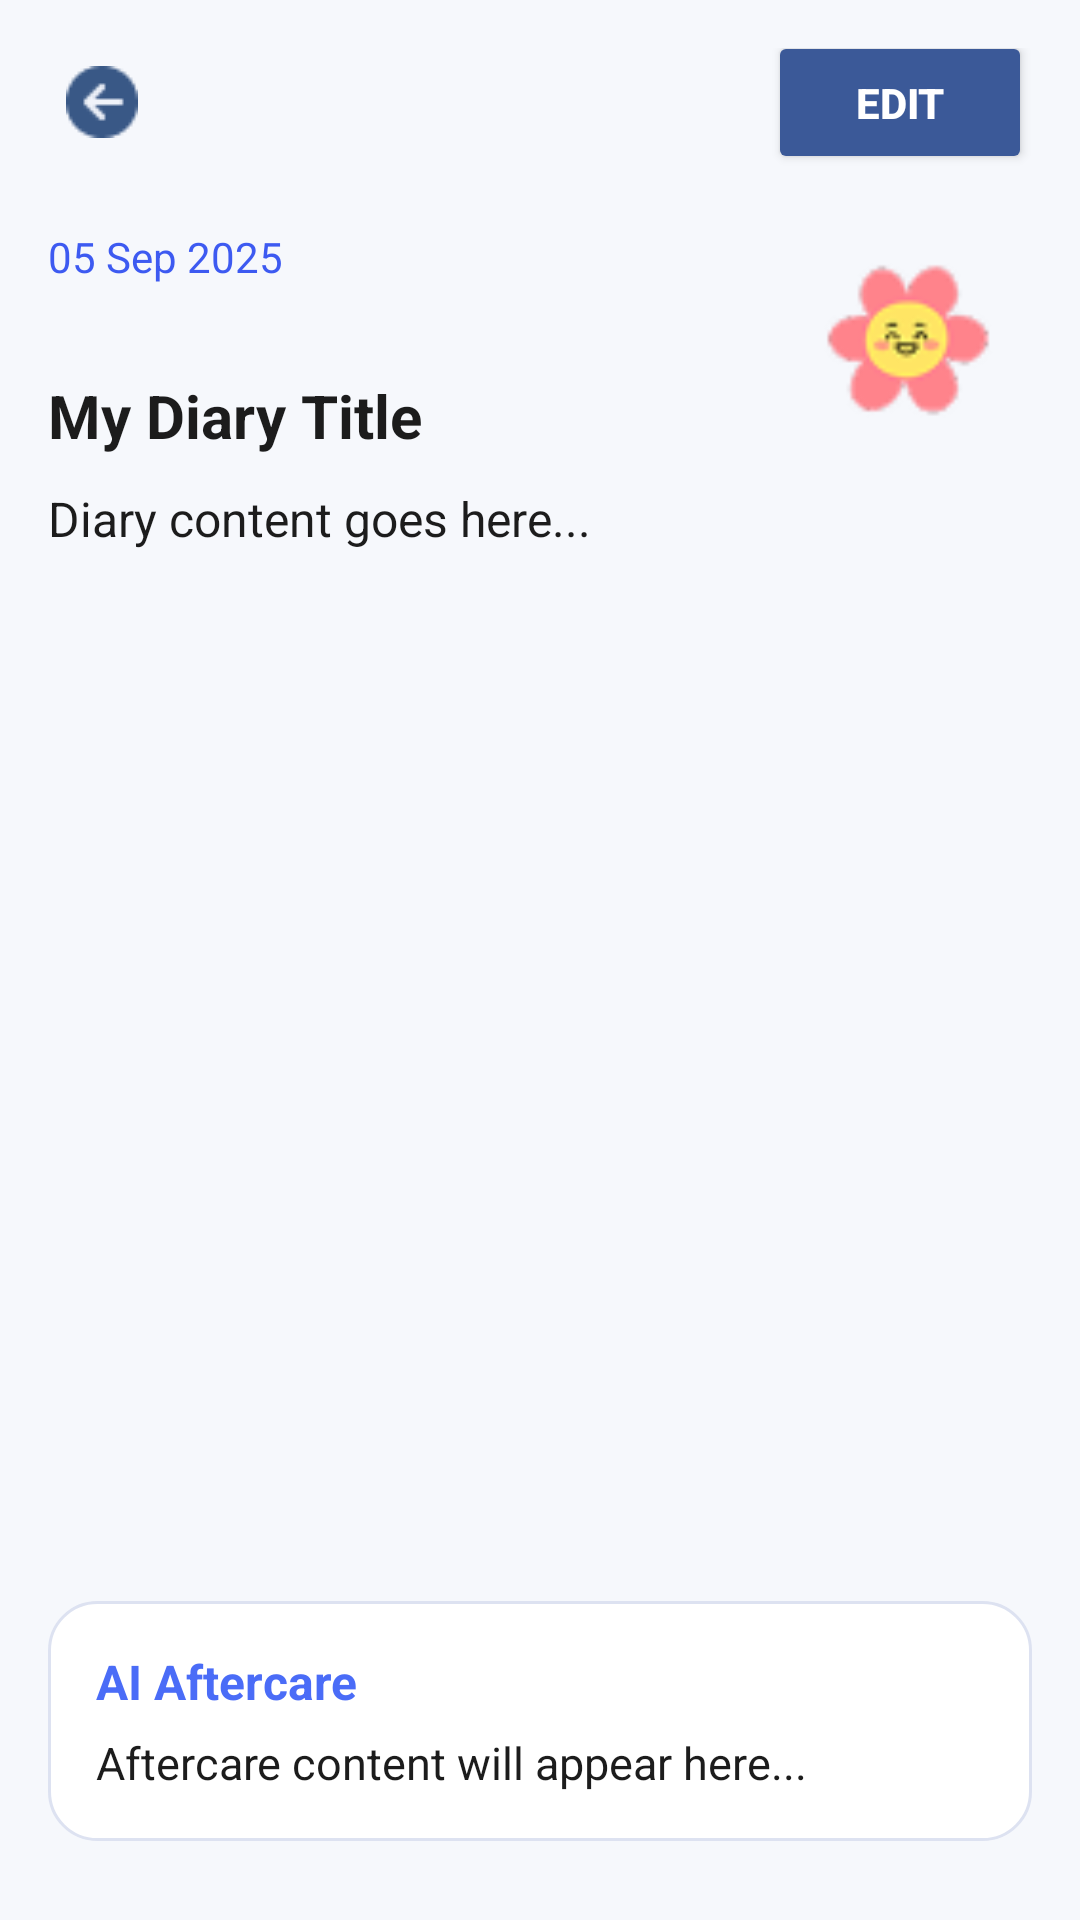

This screen was rendered from an Android layout file. Write that file and the resources it references.
<!-- AndroidManifest.xml: application theme Theme.Mindbloom -->
<!-- res/layout/layout_detail_diary.xml -->
<?xml version="1.0" encoding="utf-8"?>
<androidx.constraintlayout.widget.ConstraintLayout xmlns:android="http://schemas.android.com/apk/res/android"
    xmlns:app="http://schemas.android.com/apk/res-auto"
    xmlns:tools="http://schemas.android.com/tools"
    android:layout_width="match_parent"
    android:layout_height="match_parent"
    android:background="#F6F8FC"
    android:padding="16dp">

    
    <ImageButton
        android:id="@+id/btnBack"
        android:layout_width="36dp"
        android:layout_height="36dp"
        android:background="?attr/selectableItemBackgroundBorderless"
        android:src="@drawable/button_back"
        app:layout_constraintStart_toStartOf="parent"
        app:layout_constraintTop_toTopOf="parent" />

    
    <Button
        android:id="@+id/btnEdit"
        android:layout_width="wrap_content"
        android:layout_height="wrap_content"
        android:backgroundTint="#3B5998"
        android:text="EDIT"
        android:textColor="@android:color/white"
        android:textStyle="bold"
        android:paddingHorizontal="20dp"
        android:paddingVertical="6dp"
        app:layout_constraintEnd_toEndOf="parent"
        app:layout_constraintTop_toTopOf="@id/btnBack"
        app:layout_constraintBottom_toBottomOf="@id/btnBack" />

    
    <TextView
        android:id="@+id/txtDate"
        android:layout_width="wrap_content"
        android:layout_height="wrap_content"
        android:text="05 Sep 2025"
        android:textColor="#3D5AF1"
        android:textSize="14sp"
        android:layout_marginTop="24dp"
        app:layout_constraintStart_toStartOf="@id/btnBack"
        app:layout_constraintTop_toBottomOf="@id/btnBack" />

    
    <ImageView
        android:id="@+id/imgMood"
        android:layout_width="80dp"
        android:layout_height="80dp"
        android:src="@drawable/moodhappy"
        app:layout_constraintTop_toTopOf="@id/txtDate"
        app:layout_constraintEnd_toEndOf="parent" />

    
    <TextView
        android:id="@+id/txtTitle"
        android:layout_width="0dp"
        android:layout_height="wrap_content"
        android:text="My Diary Title"
        android:textSize="20sp"
        android:textStyle="bold"
        android:textColor="#1C1C1C"
        android:layout_marginTop="30dp"
        app:layout_constraintTop_toBottomOf="@id/txtDate"
        app:layout_constraintStart_toStartOf="parent"
        app:layout_constraintEnd_toEndOf="parent" />

    
    <TextView
        android:id="@+id/txtContent"
        android:layout_width="0dp"
        android:layout_height="wrap_content"
        android:layout_marginTop="10dp"
        android:background="@android:color/transparent"
        android:text="Diary content goes here..."
        android:textColor="#1C1C1C"
        android:textSize="16sp"
        app:layout_constraintTop_toBottomOf="@id/txtTitle"
        app:layout_constraintStart_toStartOf="parent"
        app:layout_constraintEnd_toEndOf="parent" />

    

    <LinearLayout
        android:id="@+id/aftercareBox"
        android:layout_width="0dp"
        android:layout_height="wrap_content"
        android:layout_marginTop="350dp"
        android:background="@drawable/aftercare_bg"
        android:orientation="vertical"
        android:padding="16dp"
        app:layout_constraintEnd_toEndOf="parent"
        app:layout_constraintHorizontal_bias="0.0"
        app:layout_constraintStart_toStartOf="parent"
        app:layout_constraintTop_toBottomOf="@id/txtContent">

        <TextView
            android:id="@+id/aftercareTitle"
            android:layout_width="wrap_content"
            android:layout_height="wrap_content"
            android:text="AI Aftercare"
            android:textColor="#4A6CF7"
            android:textSize="16sp"
            android:textStyle="bold"
            tools:layout_editor_absoluteX="17dp"
            tools:layout_editor_absoluteY="480dp" />

        <TextView
            android:id="@+id/txtAftercare"
            android:layout_width="match_parent"
            android:layout_height="wrap_content"
            android:layout_marginTop="6dp"
            android:text="Aftercare content will appear here..."
            android:textColor="#1C1C1C"
            android:textSize="15sp" />
    </LinearLayout>
</androidx.constraintlayout.widget.ConstraintLayout>
<!-- resources referenced by this layout -->
<resources>
  <!-- drawable aftercare_bg (drawable) -->
  <?xml version="1.0" encoding="utf-8"?>
  <shape xmlns:android="http://schemas.android.com/apk/res/android">
      <solid android:color="#FFFFFF" />
      <corners android:radius="16dp"/>
      <padding android:left="12dp" android:top="12dp" android:right="12dp" android:bottom="12dp"/>
      <stroke android:width="1dp" android:color="#DDE2F1"/>
  </shape>
  <!-- drawable button_back: png bitmap (drawable, 660 bytes) -->
  <!-- drawable moodhappy: png bitmap (drawable, 3073 bytes) -->
  <style name="Theme.Mindbloom" parent="Theme.MaterialComponents.DayNight.NoActionBar">
          
          <item name="colorPrimary">@color/purple_500</item>
          <item name="colorPrimaryVariant">@color/purple_700</item>
          <item name="colorOnPrimary">@color/white</item>
          
          <item name="colorSecondary">@color/teal_200</item>
          <item name="colorSecondaryVariant">@color/teal_700</item>
          <item name="colorOnSecondary">@color/black</item>
          
          <item name="android:statusBarColor">?attr/colorPrimaryVariant</item>
          
  
      </style>
  <color name="purple_500">#395886</color>
  <color name="purple_700">#628ECB</color>
  <color name="white">#FFFFFFFF</color>
  <color name="teal_200">#FF03DAC5</color>
  <color name="teal_700">#FF018786</color>
  <color name="black">#FF000000</color>
</resources>
